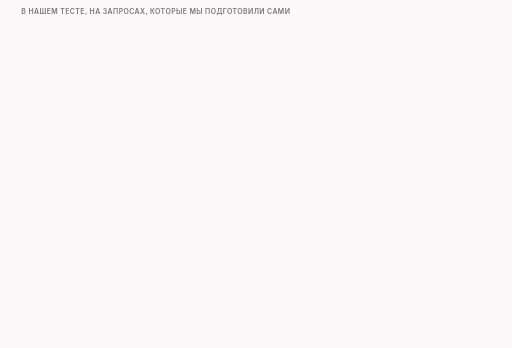
t = 0.00 s
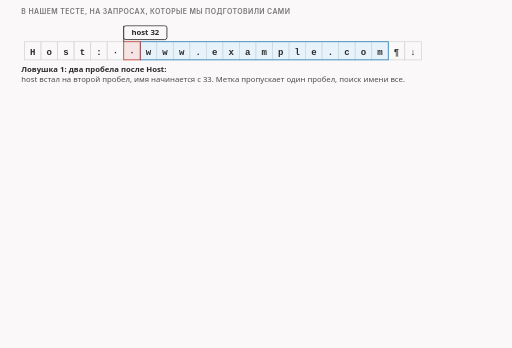
t = 1.45 s
t = 2.84 s: frame unchanged from t = 1.45 s, image omitted
t = 5.61 s: frame unchanged from t = 1.45 s, image omitted
t = 7.00 s: frame unchanged from t = 1.45 s, image omitted
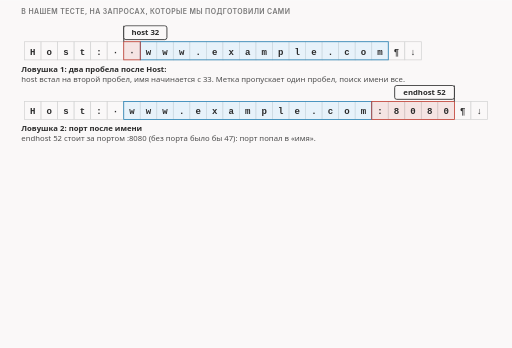
t = 8.59 s

The animated SVG that drew these frames (rendered in a browser with its animation timeline set to each time). Animation: 6 CSS @keyframes rules; frames cover the first 8.59 s, repeats indefinitely.

<svg xmlns="http://www.w3.org/2000/svg" class="v04-s06-http-traps" viewBox="0 0 960 652" width="960" height="652" role="img" aria-labelledby="v04-s06-http-traps-t v04-s06-http-traps-d">
<title id="v04-s06-http-traps-t">Три ловушки меток на запросе HTTP</title>
<desc id="v04-s06-http-traps-d">Три ловушки на подготовленных нами запросах (в нашем тесте). Два пробела после Host: метка host встаёт на второй пробел (32), а имя начинается с 33. Порт :8080 или два пробела после имени попадают в «имя», и endhost уезжает за них: 52 и 49 вместо 47. После Host: меньше трёх байт (Host:ww) ни одна метка про имя не находится, а на Host:www находится только host (31).</desc>
<style>.v04-s06-http-traps{--fg:var(--dark,#2b2b2b);--fg2:var(--darkgray,#4e4e4e);--mute:var(--gray,#767676);--line:var(--lightgray,#d4d4d4);--acc:var(--secondary,#1f7fb5);--tint:var(--highlight,rgba(178,225,255,.28));--bg:var(--light,#faf8f8);--rej:#c4372b;--rejt:rgba(196,55,43,.10);--ok:#237a4b;--okt:rgba(35,122,75,.11);--amb:#a8610a;--ambt:rgba(168,97,10,.13)}
@media (prefers-color-scheme:dark){.v04-s06-http-traps{--fg:var(--dark,#ebebec);--fg2:var(--darkgray,#d4d4d4);--mute:var(--gray,#9a9a9a);--line:var(--lightgray,#4a474a);--acc:var(--secondary,#b2e1ff);--tint:var(--highlight,rgba(178,225,255,.14));--bg:var(--light,#161618);--rej:#ff8f80;--rejt:rgba(255,143,128,.14);--ok:#7fd9a1;--okt:rgba(127,217,161,.13);--amb:#f0b866;--ambt:rgba(240,184,102,.14)}}
.v04-s06-http-traps .bg{fill:var(--bg)}
.v04-s06-http-traps text{font-family:var(--bodyFont,'Source Sans 3'),system-ui,-apple-system,'Segoe UI',Roboto,sans-serif;font-size:16px;fill:var(--fg2);paint-order:stroke;stroke:var(--bg);stroke-width:4px;stroke-linejoin:round}
.v04-s06-http-traps .tk{font-weight:600;fill:var(--fg)}
.v04-s06-http-traps .sm{font-size:14.5px}
.v04-s06-http-traps .m{font-family:var(--codeFont,'JetBrains Mono'),ui-monospace,'Cascadia Code',Consolas,monospace;font-size:14.5px}
.v04-s06-http-traps .mk{font-family:var(--codeFont,'JetBrains Mono'),ui-monospace,'Cascadia Code',Consolas,monospace;font-size:14.5px;font-weight:600;fill:var(--fg)}
.v04-s06-http-traps .hx{font-family:var(--codeFont,'JetBrains Mono'),ui-monospace,'Cascadia Code',Consolas,monospace;font-size:14px;font-weight:600;fill:var(--fg);stroke:none}
.v04-s06-http-traps .ix{font-family:var(--codeFont,'JetBrains Mono'),ui-monospace,'Cascadia Code',Consolas,monospace;font-size:13px;fill:var(--mute);stroke:none}
.v04-s06-http-traps .ml{font-family:var(--codeFont,'JetBrains Mono'),ui-monospace,'Cascadia Code',Consolas,monospace;font-size:17px;font-weight:600;fill:var(--fg)}
.v04-s06-http-traps .cap{font-family:var(--headerFont,Inter),system-ui,-apple-system,'Segoe UI',Roboto,sans-serif;font-size:13px;font-weight:600;letter-spacing:.06em;text-transform:uppercase;fill:var(--mute)}
.v04-s06-http-traps .mu{fill:var(--mute)}.v04-s06-http-traps .fg{fill:var(--fg)}.v04-s06-http-traps .acc{fill:var(--acc)}.v04-s06-http-traps .rej{fill:var(--rej)}.v04-s06-http-traps .ok{fill:var(--ok)}.v04-s06-http-traps .amb{fill:var(--amb)}
.v04-s06-http-traps .c{text-anchor:middle}.v04-s06-http-traps .r{text-anchor:end}.v04-s06-http-traps .ns{stroke:none}
.v04-s06-http-traps .bx{fill:var(--bg);stroke:var(--line);stroke-width:1.4}
.v04-s06-http-traps .bxs{fill:var(--bg);stroke:var(--mute);stroke-width:1.4}
.v04-s06-http-traps .bxa{fill:var(--tint);stroke:var(--acc);stroke-width:1.4}
.v04-s06-http-traps .bxr{fill:var(--rejt);stroke:var(--rej);stroke-width:1.4}
.v04-s06-http-traps .bxo{fill:var(--okt);stroke:var(--ok);stroke-width:1.4}
.v04-s06-http-traps .bxb{fill:var(--ambt);stroke:var(--amb);stroke-width:1.4}
.v04-s06-http-traps .pl{fill:var(--bg);stroke:var(--fg);stroke-width:1.6}
.v04-s06-http-traps .fs{fill:var(--mute);fill-opacity:.22;stroke:none}
.v04-s06-http-traps .bxn{fill:none;stroke:var(--fg);stroke-width:2}
.v04-s06-http-traps .bxd{fill:none;stroke:var(--mute);stroke-width:1.3;stroke-dasharray:5 4}
.v04-s06-http-traps .fa{fill:var(--tint);stroke:none}.v04-s06-http-traps .fr{fill:var(--rejt);stroke:none}.v04-s06-http-traps .fb{fill:var(--ambt);stroke:none}.v04-s06-http-traps .fo{fill:var(--okt);stroke:none}
.v04-s06-http-traps .lm{fill:none;stroke:var(--mute);stroke-width:1.4}
.v04-s06-http-traps .lmd{fill:none;stroke:var(--mute);stroke-width:1.4;stroke-dasharray:5 4}
.v04-s06-http-traps .la{fill:none;stroke:var(--acc);stroke-width:2}
.v04-s06-http-traps .lf{fill:none;stroke:var(--fg2);stroke-width:2}
.v04-s06-http-traps .lr{fill:none;stroke:var(--rej);stroke-width:2.4}
.v04-s06-http-traps .lcut{fill:none;stroke:var(--rej);stroke-width:1.8;stroke-dasharray:6 4}
.v04-s06-http-traps .lb{fill:none;stroke:var(--amb);stroke-width:2}
.v04-s06-http-traps .lo{fill:none;stroke:var(--ok);stroke-width:2.4}
.v04-s06-http-traps .hf{fill:var(--fg2)}.v04-s06-http-traps .ha{fill:var(--acc)}.v04-s06-http-traps .hr{fill:var(--rej)}.v04-s06-http-traps .hm{fill:var(--mute)}.v04-s06-http-traps .hb{fill:var(--amb)}
.v04-s06-http-traps .fun{fill:var(--tint);stroke:var(--acc);stroke-width:1;stroke-opacity:.55}
.v04-s06-http-traps .a{animation-duration:32s;animation-timing-function:cubic-bezier(.3,.6,.25,1);animation-iteration-count:infinite;animation-fill-mode:both}
@media (prefers-reduced-motion:reduce){.v04-s06-http-traps .a{animation:none}.v04-s06-http-traps .tr{display:none}}
@keyframes v04-s06-http-traps-k1{0.0%{opacity:0}3.125%{opacity:0}4.531%{opacity:1}94.688%{opacity:1}96.562%{opacity:0}100%{opacity:0}}.v04-s06-http-traps .e1{animation-name:v04-s06-http-traps-k1}@keyframes v04-s06-http-traps-k2{0.0%{opacity:0}21.875%{opacity:0}23.281%{opacity:1}94.688%{opacity:1}96.562%{opacity:0}100%{opacity:0}}.v04-s06-http-traps .e2{animation-name:v04-s06-http-traps-k2}@keyframes v04-s06-http-traps-k3{0.0%{opacity:0}37.5%{opacity:0}38.906%{opacity:1}94.688%{opacity:1}96.562%{opacity:0}100%{opacity:0}}.v04-s06-http-traps .e3{animation-name:v04-s06-http-traps-k3}@keyframes v04-s06-http-traps-k4{0.0%{opacity:0}53.125%{opacity:0}54.531%{opacity:1}94.688%{opacity:1}96.562%{opacity:0}100%{opacity:0}}.v04-s06-http-traps .e4{animation-name:v04-s06-http-traps-k4}@keyframes v04-s06-http-traps-k5{0.0%{opacity:0}68.75%{opacity:0}70.156%{opacity:1}94.688%{opacity:1}96.562%{opacity:0}100%{opacity:0}}.v04-s06-http-traps .e5{animation-name:v04-s06-http-traps-k5}@keyframes v04-s06-http-traps-k6{0.0%{opacity:0}75.0%{opacity:0}76.406%{opacity:1}94.688%{opacity:1}96.562%{opacity:0}100%{opacity:0}}.v04-s06-http-traps .e6{animation-name:v04-s06-http-traps-k6}</style>
<rect class="bg" x="0" y="0" width="960" height="652"/>
<g><text class="cap" x="40" y="26">В нашем тесте, на запросах, которые мы подготовили сами</text></g>
<g class="a e1"><rect class="bx" x="46" y="78" width="31" height="34" rx="0"/><rect class="bx" x="77" y="78" width="31" height="34" rx="0"/><rect class="bx" x="108" y="78" width="31" height="34" rx="0"/><rect class="bx" x="139" y="78" width="31" height="34" rx="0"/><rect class="bx" x="170" y="78" width="31" height="34" rx="0"/><rect class="bx" x="201" y="78" width="31" height="34" rx="0"/><rect class="bx" x="232" y="78" width="31" height="34" rx="0"/><rect class="bx" x="263" y="78" width="31" height="34" rx="0"/><rect class="bx" x="294" y="78" width="31" height="34" rx="0"/><rect class="bx" x="325" y="78" width="31" height="34" rx="0"/><rect class="bx" x="356" y="78" width="31" height="34" rx="0"/><rect class="bx" x="387" y="78" width="31" height="34" rx="0"/><rect class="bx" x="418" y="78" width="31" height="34" rx="0"/><rect class="bx" x="449" y="78" width="31" height="34" rx="0"/><rect class="bx" x="480" y="78" width="31" height="34" rx="0"/><rect class="bx" x="511" y="78" width="31" height="34" rx="0"/><rect class="bx" x="542" y="78" width="31" height="34" rx="0"/><rect class="bx" x="573" y="78" width="31" height="34" rx="0"/><rect class="bx" x="604" y="78" width="31" height="34" rx="0"/><rect class="bx" x="635" y="78" width="31" height="34" rx="0"/><rect class="bx" x="666" y="78" width="31" height="34" rx="0"/><rect class="bx" x="697" y="78" width="31" height="34" rx="0"/><rect class="bx" x="728" y="78" width="31" height="34" rx="0"/><rect class="bx" x="759" y="78" width="31" height="34" rx="0"/><rect class="bxa" x="263" y="78" width="465" height="34" rx="0"/><rect class="bxr" x="232" y="78" width="31" height="34" rx="0"/><text class="ml c ns" x="61.5" y="102">H</text><text class="ml c ns" x="92.5" y="102">o</text><text class="ml c ns" x="123.5" y="102">s</text><text class="ml c ns" x="154.5" y="102">t</text><text class="ml c ns" x="185.5" y="102">:</text><text class="ml c ns" x="216.5" y="102">·</text><text class="ml c ns" x="247.5" y="102">·</text><text class="ml c ns" x="278.5" y="102">w</text><text class="ml c ns" x="309.5" y="102">w</text><text class="ml c ns" x="340.5" y="102">w</text><text class="ml c ns" x="371.5" y="102">.</text><text class="ml c ns" x="402.5" y="102">e</text><text class="ml c ns" x="433.5" y="102">x</text><text class="ml c ns" x="464.5" y="102">a</text><text class="ml c ns" x="495.5" y="102">m</text><text class="ml c ns" x="526.5" y="102">p</text><text class="ml c ns" x="557.5" y="102">l</text><text class="ml c ns" x="588.5" y="102">e</text><text class="ml c ns" x="619.5" y="102">.</text><text class="ml c ns" x="650.5" y="102">c</text><text class="ml c ns" x="681.5" y="102">o</text><text class="ml c ns" x="712.5" y="102">m</text><text class="ml c ns" x="743.5" y="102">¶</text><text class="ml c ns" x="774.5" y="102">↓</text><path class="lf" d="M232 48L232 78"/><rect class="pl" x="232" y="48" width="81" height="26" rx="4"/><text class="tk sm c" x="272.5" y="66">host 32</text><text class="tk sm" x="40" y="134">Ловушка 1: два пробела после Host:</text><text class="sm" x="40" y="153">host встал на второй пробел, имя начинается с 33. Метка пропускает один пробел, поиск имени все.</text></g>
<g class="a e2"><rect class="bx" x="46" y="190" width="31" height="34" rx="0"/><rect class="bx" x="77" y="190" width="31" height="34" rx="0"/><rect class="bx" x="108" y="190" width="31" height="34" rx="0"/><rect class="bx" x="139" y="190" width="31" height="34" rx="0"/><rect class="bx" x="170" y="190" width="31" height="34" rx="0"/><rect class="bx" x="201" y="190" width="31" height="34" rx="0"/><rect class="bx" x="232" y="190" width="31" height="34" rx="0"/><rect class="bx" x="263" y="190" width="31" height="34" rx="0"/><rect class="bx" x="294" y="190" width="31" height="34" rx="0"/><rect class="bx" x="325" y="190" width="31" height="34" rx="0"/><rect class="bx" x="356" y="190" width="31" height="34" rx="0"/><rect class="bx" x="387" y="190" width="31" height="34" rx="0"/><rect class="bx" x="418" y="190" width="31" height="34" rx="0"/><rect class="bx" x="449" y="190" width="31" height="34" rx="0"/><rect class="bx" x="480" y="190" width="31" height="34" rx="0"/><rect class="bx" x="511" y="190" width="31" height="34" rx="0"/><rect class="bx" x="542" y="190" width="31" height="34" rx="0"/><rect class="bx" x="573" y="190" width="31" height="34" rx="0"/><rect class="bx" x="604" y="190" width="31" height="34" rx="0"/><rect class="bx" x="635" y="190" width="31" height="34" rx="0"/><rect class="bx" x="666" y="190" width="31" height="34" rx="0"/><rect class="bx" x="697" y="190" width="31" height="34" rx="0"/><rect class="bx" x="728" y="190" width="31" height="34" rx="0"/><rect class="bx" x="759" y="190" width="31" height="34" rx="0"/><rect class="bx" x="790" y="190" width="31" height="34" rx="0"/><rect class="bx" x="821" y="190" width="31" height="34" rx="0"/><rect class="bx" x="852" y="190" width="31" height="34" rx="0"/><rect class="bx" x="883" y="190" width="31" height="34" rx="0"/><rect class="bxa" x="232" y="190" width="465" height="34" rx="0"/><rect class="bxr" x="697" y="190" width="155" height="34" rx="0"/><text class="ml c ns" x="61.5" y="214">H</text><text class="ml c ns" x="92.5" y="214">o</text><text class="ml c ns" x="123.5" y="214">s</text><text class="ml c ns" x="154.5" y="214">t</text><text class="ml c ns" x="185.5" y="214">:</text><text class="ml c ns" x="216.5" y="214">·</text><text class="ml c ns" x="247.5" y="214">w</text><text class="ml c ns" x="278.5" y="214">w</text><text class="ml c ns" x="309.5" y="214">w</text><text class="ml c ns" x="340.5" y="214">.</text><text class="ml c ns" x="371.5" y="214">e</text><text class="ml c ns" x="402.5" y="214">x</text><text class="ml c ns" x="433.5" y="214">a</text><text class="ml c ns" x="464.5" y="214">m</text><text class="ml c ns" x="495.5" y="214">p</text><text class="ml c ns" x="526.5" y="214">l</text><text class="ml c ns" x="557.5" y="214">e</text><text class="ml c ns" x="588.5" y="214">.</text><text class="ml c ns" x="619.5" y="214">c</text><text class="ml c ns" x="650.5" y="214">o</text><text class="ml c ns" x="681.5" y="214">m</text><text class="ml c ns" x="712.5" y="214">:</text><text class="ml c ns" x="743.5" y="214">8</text><text class="ml c ns" x="774.5" y="214">0</text><text class="ml c ns" x="805.5" y="214">8</text><text class="ml c ns" x="836.5" y="214">0</text><text class="ml c ns" x="867.5" y="214">¶</text><text class="ml c ns" x="898.5" y="214">↓</text><path class="lf" d="M852 160L852 190"/><rect class="pl" x="740" y="160" width="112" height="26" rx="4"/><text class="tk sm c" x="796" y="178">endhost 52</text><text class="tk sm" x="40" y="246">Ловушка 2: порт после имени</text><text class="sm" x="40" y="265">endhost 52 стоит за портом :8080 (без порта было бы 47): порт попал в «имя».</text></g>
<g class="a e3"><rect class="bx" x="46" y="302" width="31" height="34" rx="0"/><rect class="bx" x="77" y="302" width="31" height="34" rx="0"/><rect class="bx" x="108" y="302" width="31" height="34" rx="0"/><rect class="bx" x="139" y="302" width="31" height="34" rx="0"/><rect class="bx" x="170" y="302" width="31" height="34" rx="0"/><rect class="bx" x="201" y="302" width="31" height="34" rx="0"/><rect class="bx" x="232" y="302" width="31" height="34" rx="0"/><rect class="bx" x="263" y="302" width="31" height="34" rx="0"/><rect class="bx" x="294" y="302" width="31" height="34" rx="0"/><rect class="bx" x="325" y="302" width="31" height="34" rx="0"/><rect class="bx" x="356" y="302" width="31" height="34" rx="0"/><rect class="bx" x="387" y="302" width="31" height="34" rx="0"/><rect class="bx" x="418" y="302" width="31" height="34" rx="0"/><rect class="bx" x="449" y="302" width="31" height="34" rx="0"/><rect class="bx" x="480" y="302" width="31" height="34" rx="0"/><rect class="bx" x="511" y="302" width="31" height="34" rx="0"/><rect class="bx" x="542" y="302" width="31" height="34" rx="0"/><rect class="bx" x="573" y="302" width="31" height="34" rx="0"/><rect class="bx" x="604" y="302" width="31" height="34" rx="0"/><rect class="bx" x="635" y="302" width="31" height="34" rx="0"/><rect class="bx" x="666" y="302" width="31" height="34" rx="0"/><rect class="bx" x="697" y="302" width="31" height="34" rx="0"/><rect class="bx" x="728" y="302" width="31" height="34" rx="0"/><rect class="bx" x="759" y="302" width="31" height="34" rx="0"/><rect class="bx" x="790" y="302" width="31" height="34" rx="0"/><rect class="bxa" x="232" y="302" width="465" height="34" rx="0"/><rect class="bxr" x="697" y="302" width="62" height="34" rx="0"/><text class="ml c ns" x="61.5" y="326">H</text><text class="ml c ns" x="92.5" y="326">o</text><text class="ml c ns" x="123.5" y="326">s</text><text class="ml c ns" x="154.5" y="326">t</text><text class="ml c ns" x="185.5" y="326">:</text><text class="ml c ns" x="216.5" y="326">·</text><text class="ml c ns" x="247.5" y="326">w</text><text class="ml c ns" x="278.5" y="326">w</text><text class="ml c ns" x="309.5" y="326">w</text><text class="ml c ns" x="340.5" y="326">.</text><text class="ml c ns" x="371.5" y="326">e</text><text class="ml c ns" x="402.5" y="326">x</text><text class="ml c ns" x="433.5" y="326">a</text><text class="ml c ns" x="464.5" y="326">m</text><text class="ml c ns" x="495.5" y="326">p</text><text class="ml c ns" x="526.5" y="326">l</text><text class="ml c ns" x="557.5" y="326">e</text><text class="ml c ns" x="588.5" y="326">.</text><text class="ml c ns" x="619.5" y="326">c</text><text class="ml c ns" x="650.5" y="326">o</text><text class="ml c ns" x="681.5" y="326">m</text><text class="ml c ns" x="712.5" y="326">·</text><text class="ml c ns" x="743.5" y="326">·</text><text class="ml c ns" x="774.5" y="326">¶</text><text class="ml c ns" x="805.5" y="326">↓</text><path class="lf" d="M759 272L759 302"/><rect class="pl" x="759" y="272" width="112" height="26" rx="4"/><text class="tk sm c" x="815" y="290">endhost 49</text><text class="tk sm" x="40" y="358">Ловушка 2: два пробела после имени</text><text class="sm" x="40" y="377">endhost 49 стоит за пробелами (без них было бы 47): считается до конца строки.</text></g>
<g class="a e4"><rect class="bx" x="46" y="414" width="31" height="34" rx="0"/><rect class="bx" x="77" y="414" width="31" height="34" rx="0"/><rect class="bx" x="108" y="414" width="31" height="34" rx="0"/><rect class="bx" x="139" y="414" width="31" height="34" rx="0"/><rect class="bx" x="170" y="414" width="31" height="34" rx="0"/><rect class="bx" x="201" y="414" width="31" height="34" rx="0"/><rect class="bx" x="232" y="414" width="31" height="34" rx="0"/><rect class="bxr" x="201" y="414" width="62" height="34" rx="0"/><text class="ml c ns" x="61.5" y="438">H</text><text class="ml c ns" x="92.5" y="438">o</text><text class="ml c ns" x="123.5" y="438">s</text><text class="ml c ns" x="154.5" y="438">t</text><text class="ml c ns" x="185.5" y="438">:</text><text class="ml c ns" x="216.5" y="438">w</text><text class="ml c ns" x="247.5" y="438">w</text><text class="tk sm" x="40" y="470">Ловушка 3: после Host: два байта, без пробела</text><text class="sm" x="40" y="489">ни host, ни endhost, ни sld, ни midsld, ни endsld не находятся.</text></g>
<g class="a e5"><rect class="bx" x="46" y="526" width="31" height="34" rx="0"/><rect class="bx" x="77" y="526" width="31" height="34" rx="0"/><rect class="bx" x="108" y="526" width="31" height="34" rx="0"/><rect class="bx" x="139" y="526" width="31" height="34" rx="0"/><rect class="bx" x="170" y="526" width="31" height="34" rx="0"/><rect class="bx" x="201" y="526" width="31" height="34" rx="0"/><rect class="bx" x="232" y="526" width="31" height="34" rx="0"/><rect class="bx" x="263" y="526" width="31" height="34" rx="0"/><rect class="bxa" x="201" y="526" width="93" height="34" rx="0"/><text class="ml c ns" x="61.5" y="550">H</text><text class="ml c ns" x="92.5" y="550">o</text><text class="ml c ns" x="123.5" y="550">s</text><text class="ml c ns" x="154.5" y="550">t</text><text class="ml c ns" x="185.5" y="550">:</text><text class="ml c ns" x="216.5" y="550">w</text><text class="ml c ns" x="247.5" y="550">w</text><text class="ml c ns" x="278.5" y="550">w</text><path class="lf" d="M201 496L201 526"/><rect class="pl" x="201" y="496" width="81" height="26" rx="4"/><text class="tk sm c" x="241.5" y="514">host 31</text><text class="tk sm" x="40" y="582">Ловушка 3: после Host: три байта, без пробела</text><text class="sm" x="40" y="601">host находится (31), остальным нужны точка или конец строки.</text></g>
<g class="a e6"><text class="sm mu" x="40" y="634">· = пробел, ¶ = CR, ↓ = LF. Красным отмечены байты, которые сбивают метку.</text></g>
</svg>
